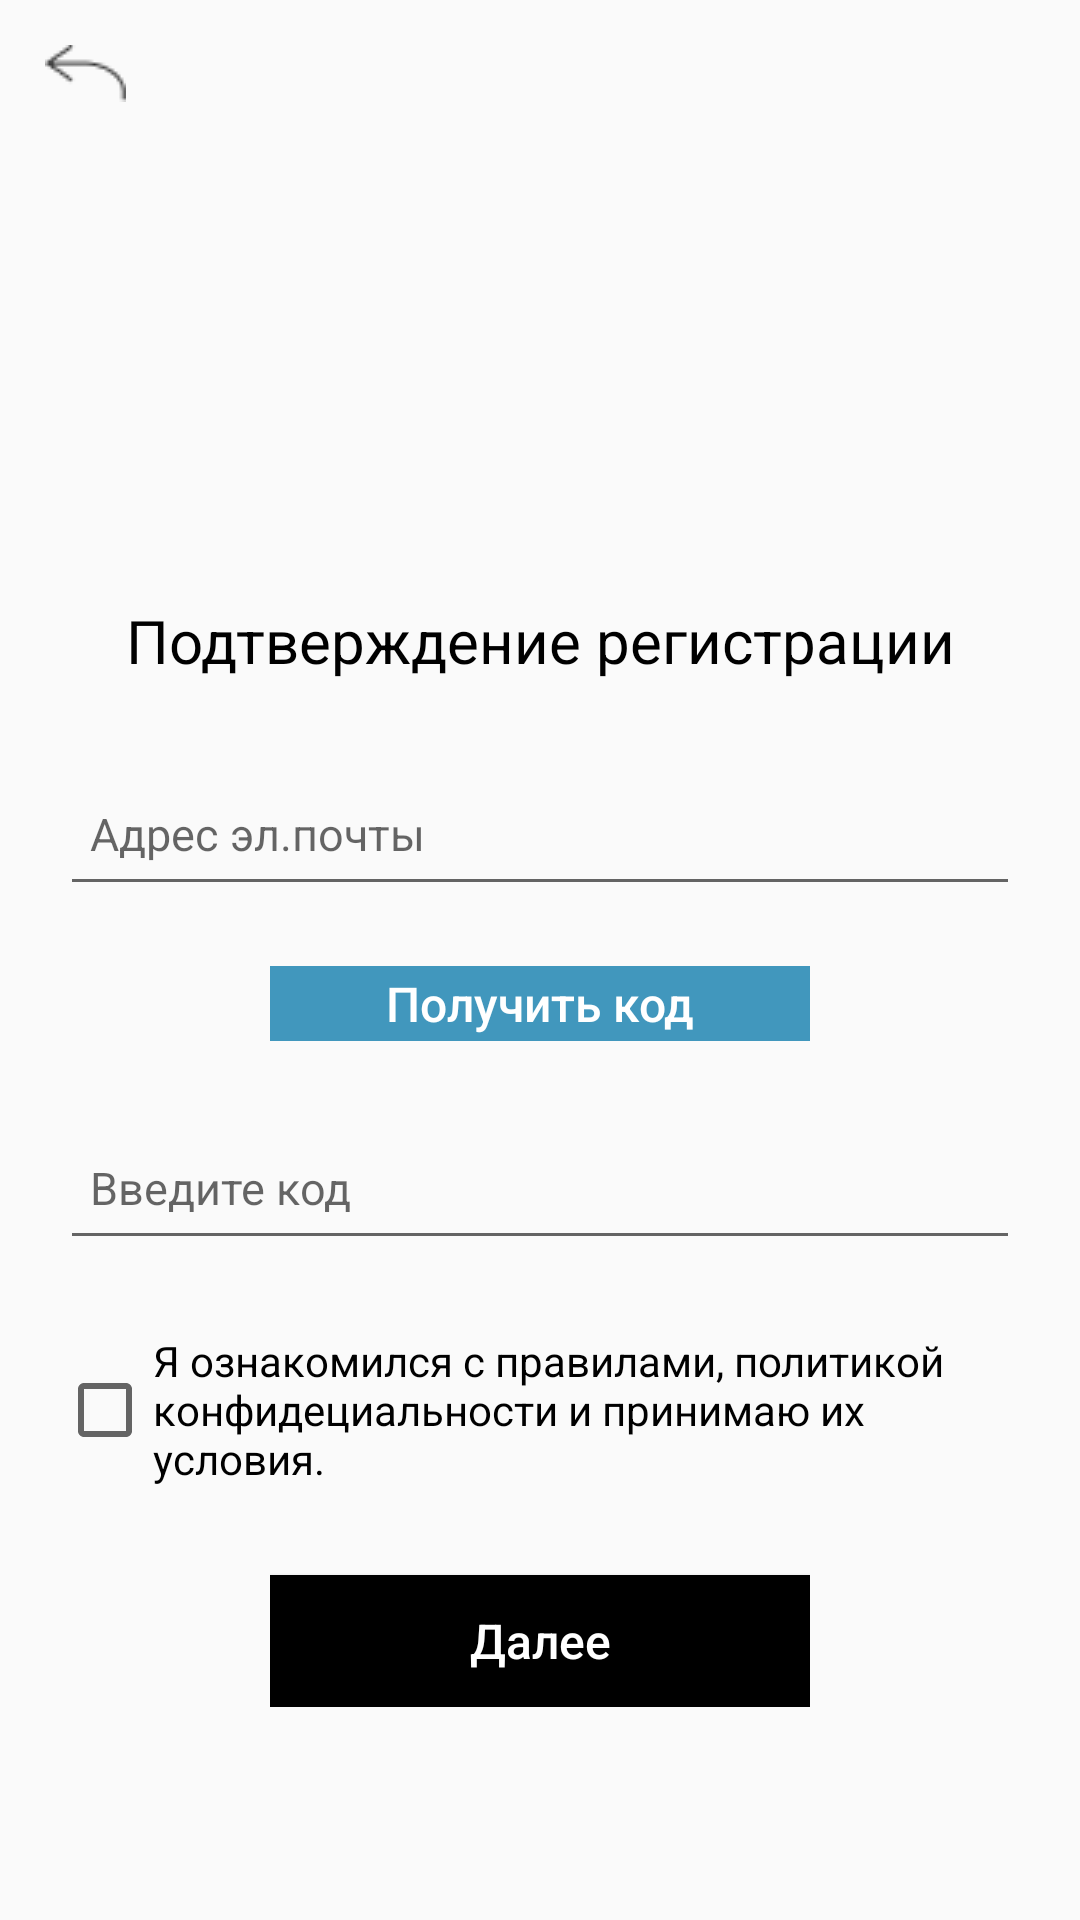

Reconstruct the res/layout file that produces this screen, plus the resources it refers to.
<!-- AndroidManifest.xml: application theme Theme.IstudyMilanaDHT1 -->
<!-- res/layout/activity_three.xml -->
<?xml version="1.0" encoding="utf-8"?>
<androidx.constraintlayout.widget.ConstraintLayout xmlns:android="http://schemas.android.com/apk/res/android"
    xmlns:app="http://schemas.android.com/apk/res-auto"
    xmlns:tools="http://schemas.android.com/tools"
    android:layout_width="match_parent"
    android:layout_height="match_parent"
    tools:context=".ThreeActivity">

    <LinearLayout
        android:id="@+id/linearLayout21"
        android:layout_width="wrap_content"
        android:layout_height="wrap_content"
        app:layout_constraintEnd_toEndOf="parent"
        app:layout_constraintStart_toStartOf="parent"
        app:layout_constraintTop_toTopOf="parent">

        <ImageView
            android:id="@+id/imageView4"
            android:layout_width="154dp"
            android:layout_height="144dp"
            android:layout_marginTop="30dp"
            app:srcCompat="@drawable/image_6__1_" />

    </LinearLayout>

    <LinearLayout
        android:id="@+id/linearLayout15"
        android:layout_width="wrap_content"
        android:layout_height="wrap_content"
        android:layout_marginTop="200dp"
        app:layout_constraintEnd_toEndOf="parent"
        app:layout_constraintStart_toStartOf="parent"
        app:layout_constraintTop_toTopOf="parent">

        <TextView
            android:layout_width="wrap_content"
            android:layout_height="wrap_content"
            android:gravity="center"
            android:text="Подтверждение регистрации"
            android:textColor="@color/black"
            android:textSize="20sp" />
    </LinearLayout>


    <LinearLayout
        android:id="@+id/linearLayout23"
        android:layout_width="wrap_content"
        android:layout_height="wrap_content"
        android:gravity="center"
        android:layout_marginTop="27dp"
        app:layout_constraintEnd_toEndOf="parent"
        app:layout_constraintStart_toStartOf="parent"
        app:layout_constraintTop_toBottomOf="@+id/linearLayout15">

        <EditText
            android:layout_width="320dp"
            android:layout_height="48dp"
            android:hint="Адрес эл.почты"
            android:padding="10sp"
            android:textSize="15sp"
            android:textAllCaps="false"
            android:textColor="@color/white" />

    </LinearLayout>


    <LinearLayout
        android:id="@+id/linearLayout22"
        android:layout_width="wrap_content"
        android:layout_height="wrap_content"
        android:layout_marginTop="20dp"
        app:layout_constraintEnd_toEndOf="parent"
        app:layout_constraintStart_toStartOf="parent"
        app:layout_constraintTop_toBottomOf="@+id/linearLayout23">

        <Button
            android:id="@+id/button1"
            android:layout_width="180dp"
            android:layout_height="25dp"
            android:background="#4197BD"
            android:text="Получить код"
            android:textAllCaps="false"
            android:textColor="@color/white"
            android:textSize="16sp"
            tools:ignore="TouchTargetSizeCheck" />

    </LinearLayout>



    <LinearLayout
        android:id="@+id/linearLayout24"
        android:layout_width="wrap_content"
        android:layout_height="wrap_content"
        android:layout_marginTop="25dp"
        android:gravity="center"
        app:layout_constraintEnd_toEndOf="parent"
        app:layout_constraintStart_toStartOf="parent"
        app:layout_constraintTop_toBottomOf="@+id/linearLayout22">

        <EditText
            android:layout_width="320dp"
            android:layout_height="48dp"
            android:textAllCaps="false"
            android:hint="Введите код"
            android:textSize="15sp"
            android:padding="10sp"
            android:textColor="@color/white"/>

    </LinearLayout>


    <LinearLayout
        android:layout_width="wrap_content"
        android:layout_height="wrap_content"
        app:layout_constraintEnd_toEndOf="parent"
        app:layout_constraintStart_toStartOf="parent"
        app:layout_constraintTop_toBottomOf="@+id/linearLayout24">

        <Button
            android:id="@+id/button3"
            android:layout_width="180dp"
            android:layout_height="44dp"
            android:layout_marginTop="105dp"
            android:background="@color/black"
            android:text="Далее"
            android:textAllCaps="false"
            android:textColor="#FFFFFF"
            android:textSize="16sp"
            tools:ignore="TouchTargetSizeCheck" />

    </LinearLayout>

    <LinearLayout
        android:layout_width="wrap_content"
        android:layout_height="wrap_content"
        app:layout_constraintStart_toStartOf="parent"
        app:layout_constraintTop_toTopOf="parent">

        <ImageView
            android:id="@+id/imageView5"
            android:layout_width="wrap_content"
            android:layout_height="wrap_content"
            app:srcCompat="@drawable/union__1_"
            android:layout_marginStart="15dp"
            android:layout_marginTop="15dp"/>


    </LinearLayout>


    <LinearLayout
        android:layout_width="wrap_content"
        android:layout_height="wrap_content"
        app:layout_constraintEnd_toEndOf="parent"
        android:layout_marginTop="10dp"
        app:layout_constraintStart_toStartOf="parent"
        app:layout_constraintTop_toBottomOf="@+id/linearLayout24">


        <CheckBox
            android:layout_width="302dp"
            android:layout_height="80dp"
            android:layout_marginEnd="20dp"
            android:text="Я ознакомился с правилами, политикой конфидециальности и принимаю их условия." />


    </LinearLayout>




</androidx.constraintlayout.widget.ConstraintLayout>
<!-- resources referenced by this layout -->
<resources>
  <!-- drawable union__1_: png bitmap (drawable, 336 bytes) -->
  <style name="Theme.IstudyMilanaDHT1" parent="Theme.AppCompat.DayNight.DarkActionBar">
          
          <item name="colorPrimary">@color/purple_500</item>
          <item name="colorPrimaryVariant">@color/purple_700</item>
          <item name="colorOnPrimary">@color/white</item>
          
          <item name="colorSecondary">@color/teal_200</item>
          <item name="colorSecondaryVariant">@color/teal_700</item>
          <item name="colorOnSecondary">@color/black</item>
          
          <item name="android:statusBarColor" tools:targetApi="l">?attr/colorPrimaryVariant</item>
          
      </style>
  <!-- not gathered from this repository: default colours our renderer supplied (Android Studio template values) -->
  <color name="purple_500">#FF6200EE</color>
  <color name="purple_700">#FF3700B3</color>
  <color name="teal_200">#FF03DAC5</color>
  <color name="teal_700">#FF018786</color>
  <color name="black">#FF000000</color>
  <color name="white">#FFFFFFFF</color>
</resources>
